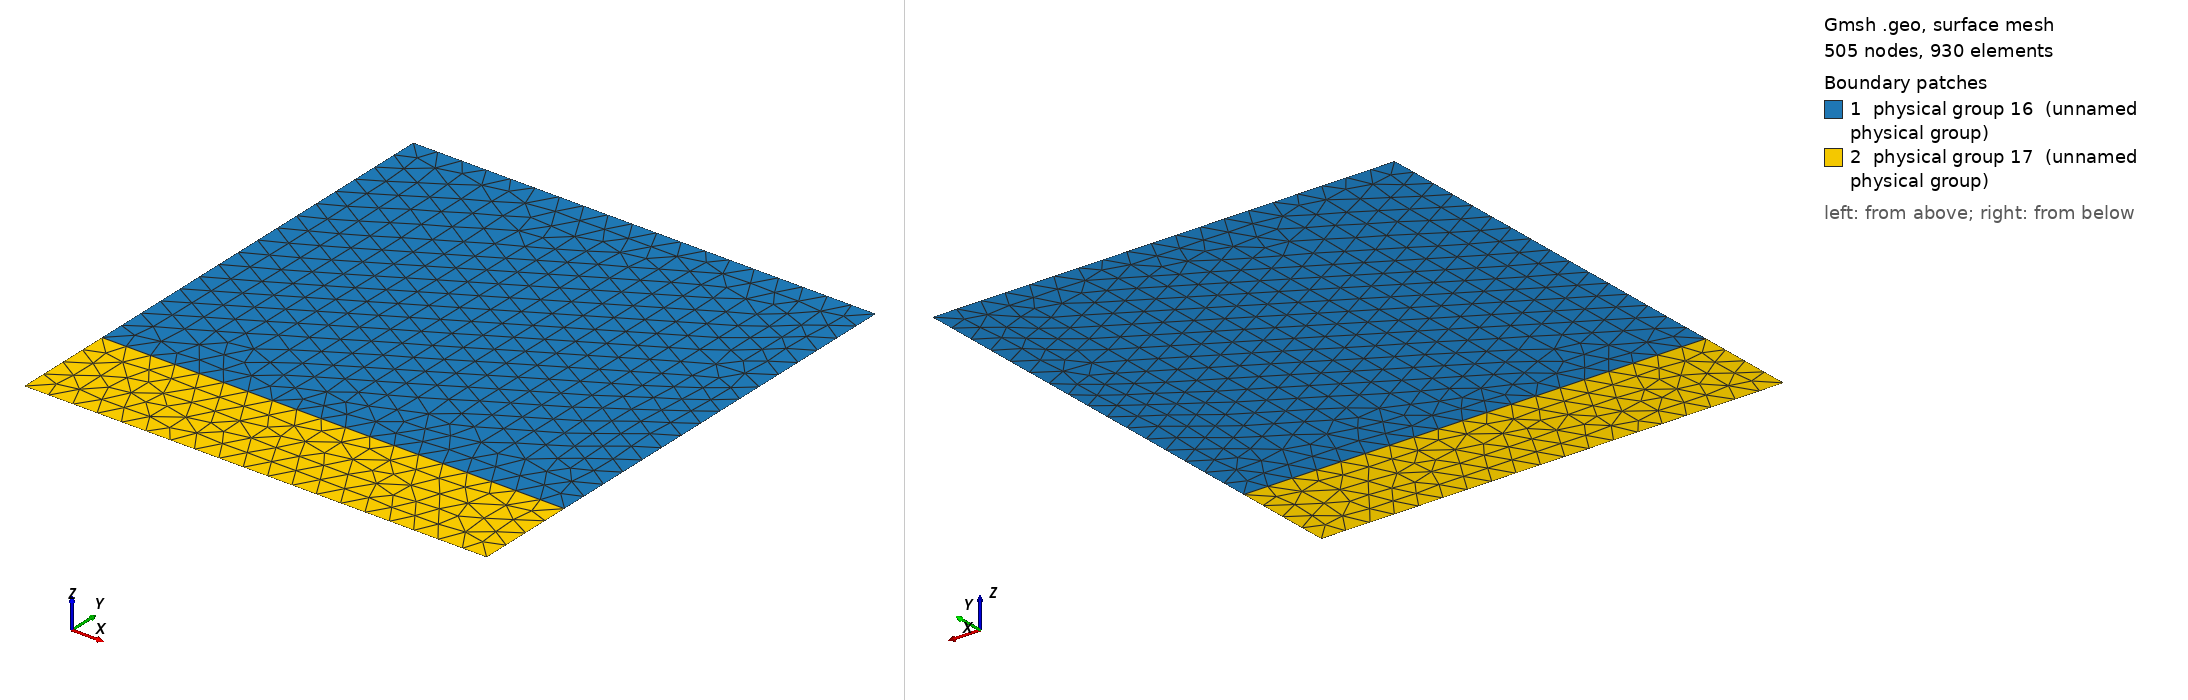

Gmsh geometry script, surface-meshed: 505 nodes, 930 surface elements. Boundary patches (legend numbers): 1 physical group 16 (unnamed physical group), 2 physical group 17 (unnamed physical group). Left view from above one corner, right view from below the opposite corner. Legend entries are the model's physical surfaces. The drawing asked Gmsh for element sizes between 1% and 20% of the model's largest extent; the script's own settings can give other sizes.

=== square.geo (drawn) ===
cl1 = 0.05;
ar = 0.9142;
Point(1) = {0, 0, 0, cl1};
Point(2) = {0, 1, 0, cl1};
Point(3) = {ar, 0, 0, cl1};
Point(4) = {ar, 1, 0, cl1};
Point(5) = {0, 0.2, 0, cl1};
Point(6) = {ar, 0.2, 0, cl1};
Line(1) = {1, 3};
Line(2) = {3, 6};
Line(3) = {6, 4};
Line(4) = {4, 2};
Line(5) = {2, 5};
Line(6) = {5, 1};
Line(7) = {5, 6};
Line Loop(8) = {5, 7, 3, 4};
Plane Surface(9) = {8};
Line Loop(10) = {6, 1, 2, -7};
Plane Surface(11) = {10};
Physical Line(12) = {1};
Physical Line(13) = {2, 3};
Physical Line(14) = {4};
Physical Line(15) = {5, 6};
Physical Surface(16) = {9};
Physical Surface(17) = {11};
